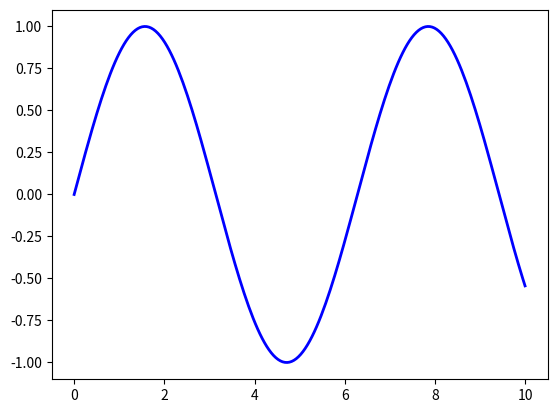
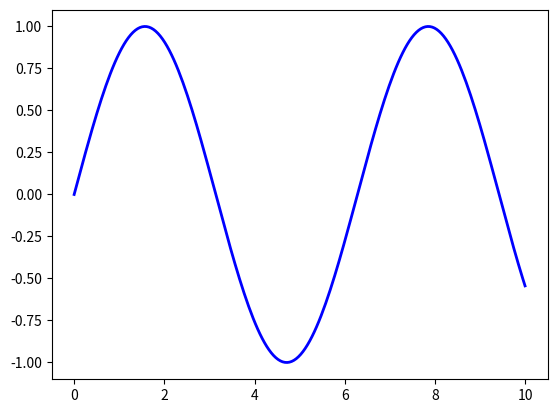
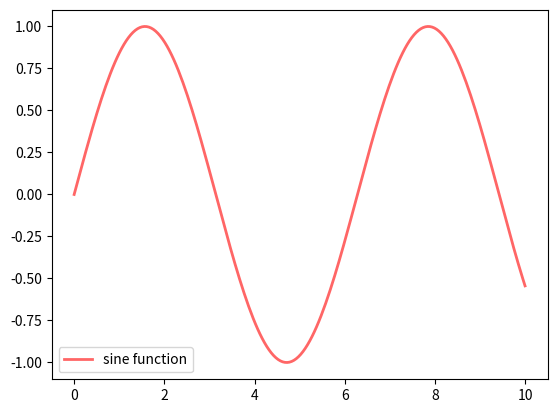
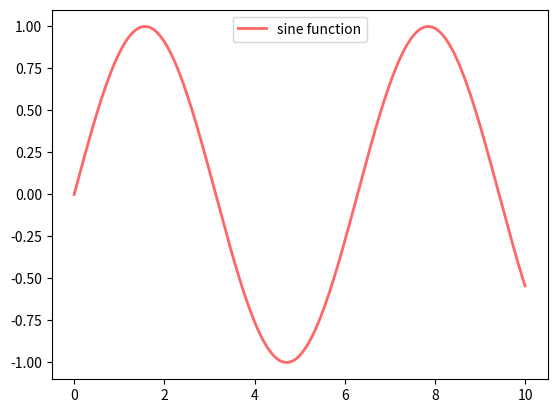
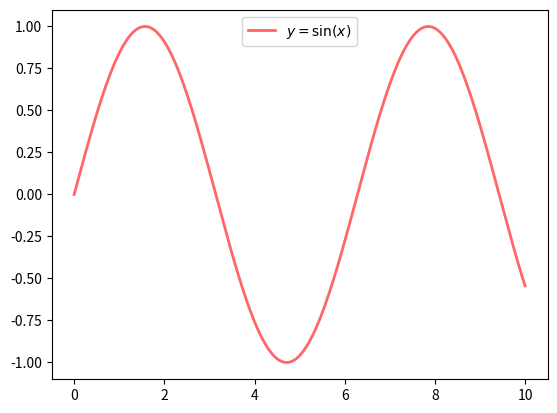
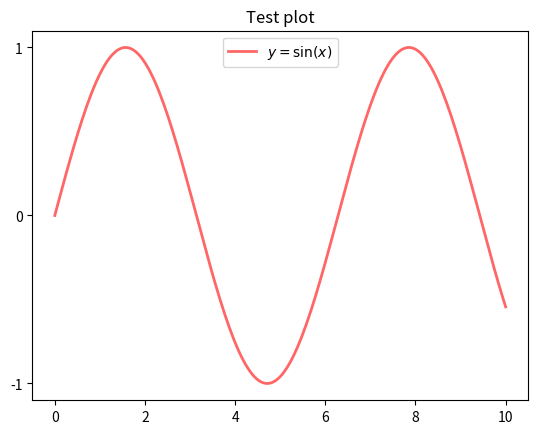
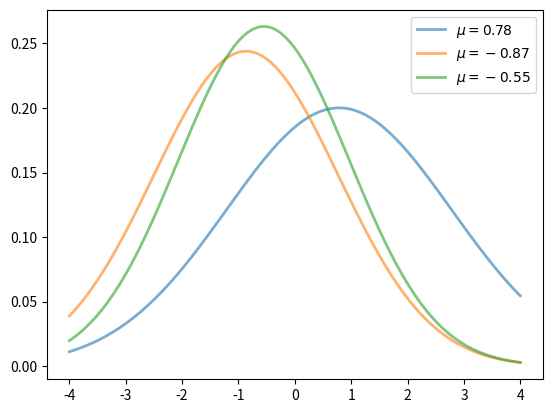
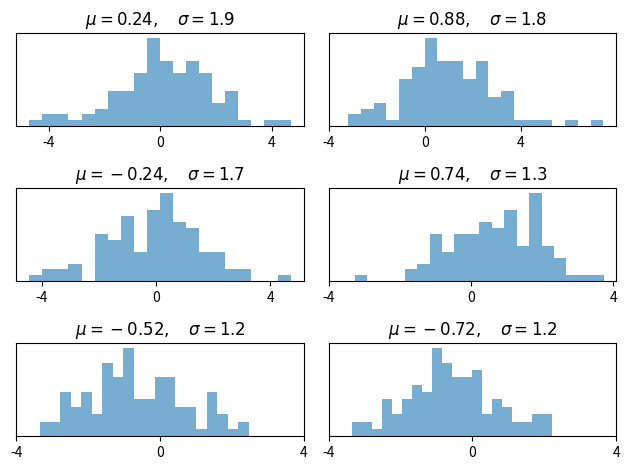
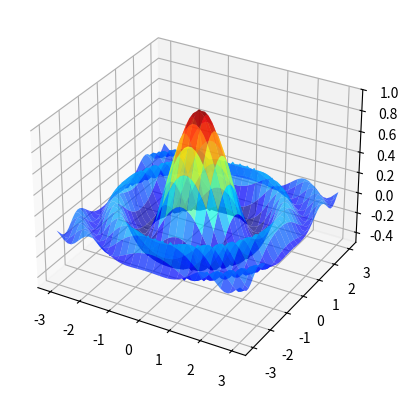
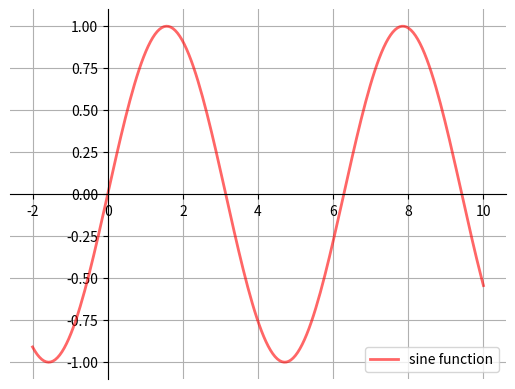
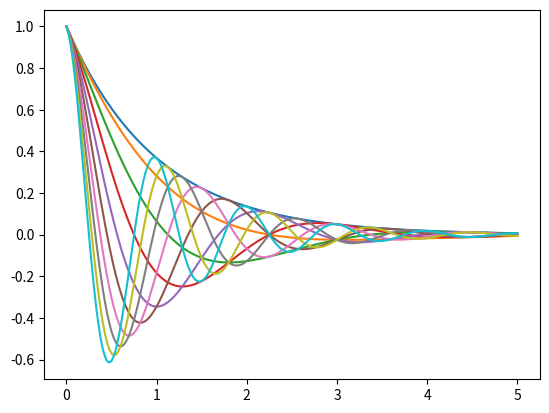

These charts were generated, in order, by the following Python code: (Note: this script raises an exception after producing the figures.)
import matplotlib.pyplot as plt
%matplotlib inline
import numpy as np

x = np.linspace(0, 10, 200)
y = np.sin(x)

plt.plot(x, y, 'b-', linewidth=2)
plt.show()

fig, ax = plt.subplots()
ax.plot(x, y, 'b-', linewidth=2)
plt.show()

fig, ax = plt.subplots()
ax.plot(x, y, 'r-', linewidth=2, label='sine function', alpha=0.6)
ax.legend()
plt.show()

fig, ax = plt.subplots()
ax.plot(x, y, 'r-', linewidth=2, label='sine function', alpha=0.6)
ax.legend(loc='upper center')
plt.show()

fig, ax = plt.subplots()
ax.plot(x, y, 'r-', linewidth=2, label='$y=\sin(x)$', alpha=0.6)
ax.legend(loc='upper center')
plt.show()

fig, ax = plt.subplots()
ax.plot(x, y, 'r-', linewidth=2, label='$y=\sin(x)$', alpha=0.6)
ax.legend(loc='upper center')
ax.set_yticks([-1, 0, 1])
ax.set_title('Test plot')
plt.show()

from scipy.stats import norm
from random import uniform

fig, ax = plt.subplots()
x = np.linspace(-4, 4, 150)
for i in range(3):
    m, s = uniform(-1, 1), uniform(1, 2)
    y = norm.pdf(x, loc=m, scale=s)
    current_label = f'$\mu = {m:.2}$'
    ax.plot(x, y, linewidth=2, alpha=0.6, label=current_label)
ax.legend()
plt.show()

num_rows, num_cols = 3, 2
fig, axes = plt.subplots(num_rows, num_cols)
for i in range(num_rows):
    for j in range(num_cols):
        m, s = uniform(-1, 1), uniform(1, 2)
        x = norm.rvs(loc=m, scale=s, size=100)
        axes[i, j].hist(x, alpha=0.6, bins=20)
        t = f'$\mu = {m:.2}, \quad \sigma = {s:.2}$'
        axes[i, j].set(title=t, xticks=[-4, 0, 4], yticks=[])

plt.tight_layout()
plt.show()

from mpl_toolkits.mplot3d.axes3d import Axes3D
from matplotlib import cm


def f(x, y):
    return np.cos(x**2 + y**2) / (1 + x**2 + y**2)

xgrid = np.linspace(-3, 3, 50)
ygrid = xgrid
x, y = np.meshgrid(xgrid, ygrid)

fig = plt.figure()
ax = fig.add_subplot(111, projection='3d')
ax.plot_surface(x,
                y,
                f(x, y),
                rstride=2, cstride=2,
                cmap=cm.jet,
                alpha=0.7,
                linewidth=0.25)
ax.set_zlim(-0.5, 1.0)
plt.show()

def subplots():
    "Custom subplots with axes through the origin"
    fig, ax = plt.subplots()

    # Set the axes through the origin
    for spine in ['left', 'bottom']:
        ax.spines[spine].set_position('zero')
    for spine in ['right', 'top']:
        ax.spines[spine].set_color('none')

    ax.grid()
    return fig, ax


fig, ax = subplots()  # Call the local version, not plt.subplots()
x = np.linspace(-2, 10, 200)
y = np.sin(x)
ax.plot(x, y, 'r-', linewidth=2, label='sine function', alpha=0.6)
ax.legend(loc='lower right')
plt.show()

def f(x, θ):
    return np.cos(np.pi * θ * x ) * np.exp(- x)

θ_vals = np.linspace(0, 2, 10)
x = np.linspace(0, 5, 200)
fig, ax = plt.subplots()

for θ in θ_vals:
    ax.plot(x, f(x, θ))

plt.show()

from myst_nb import glue
glue("matplotlib_ex1", fig, display=False)